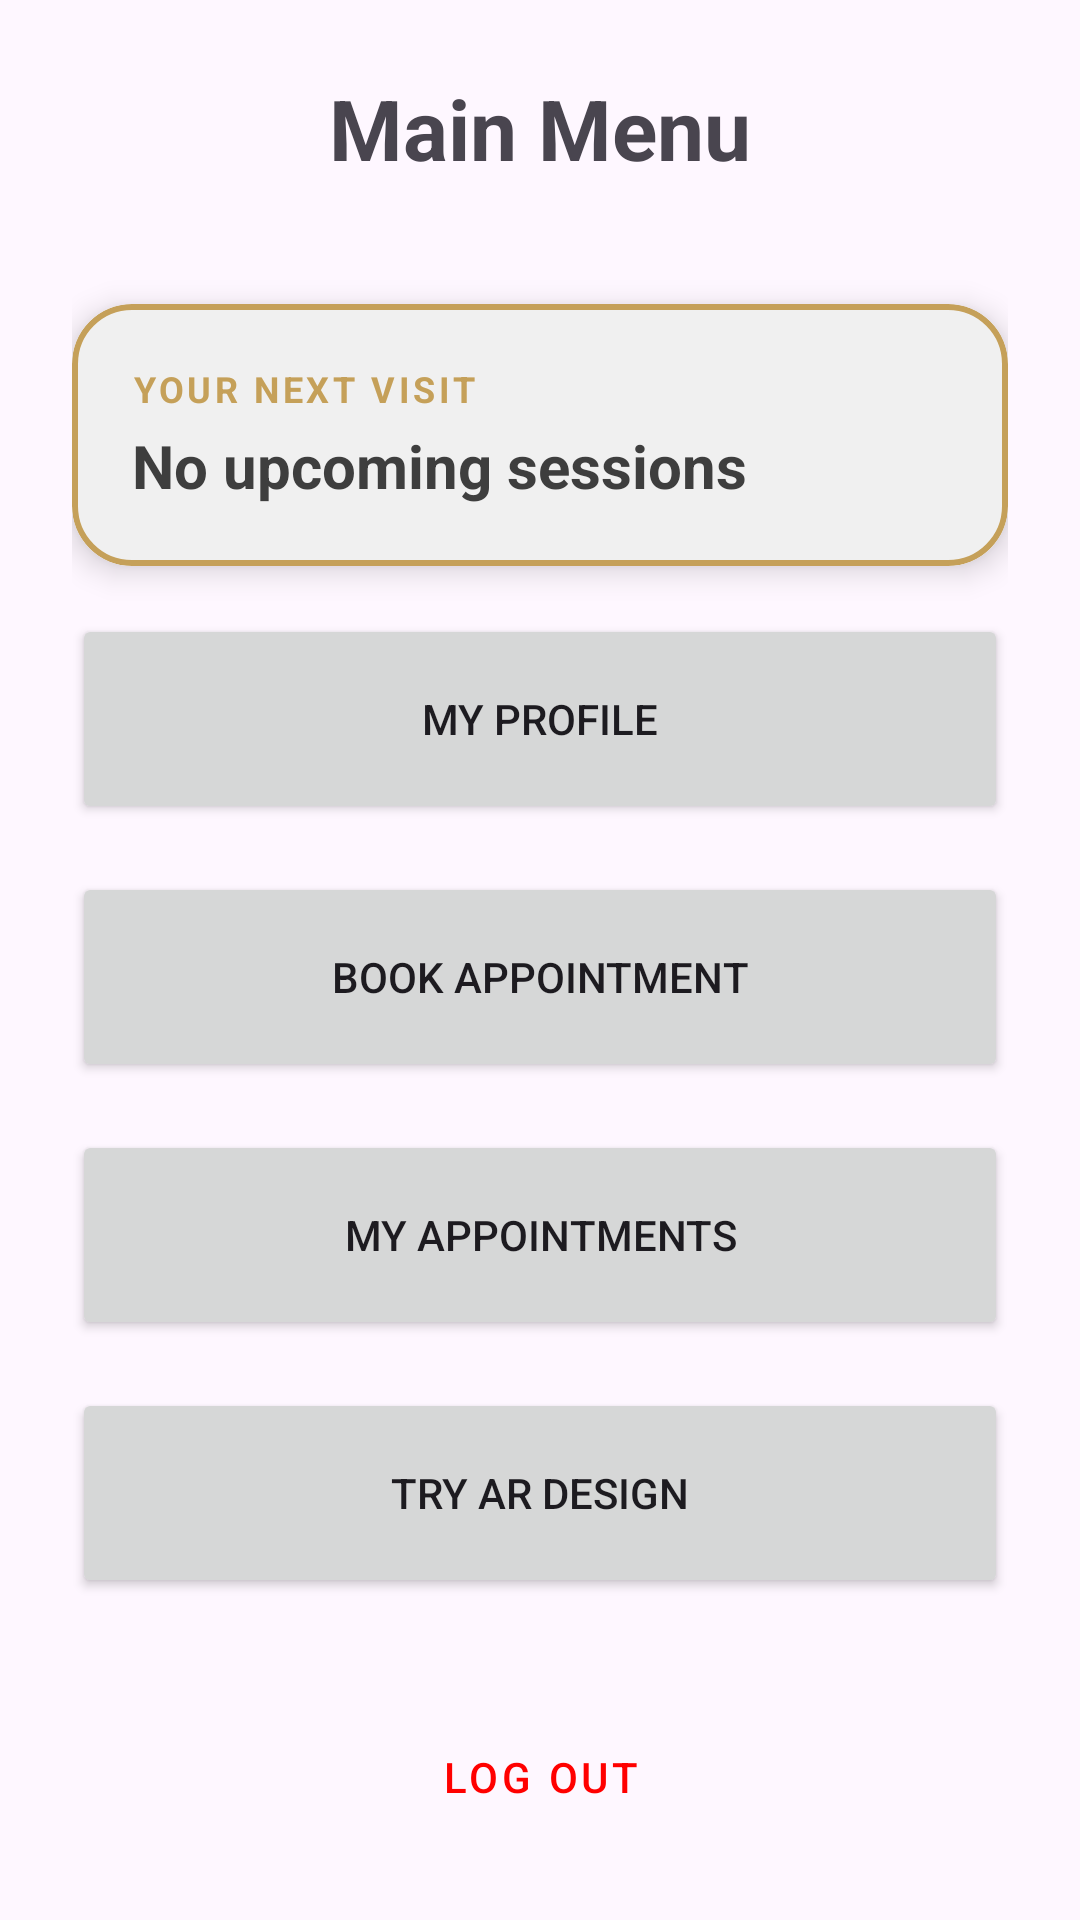

Here is an Android app screen rendered from its layout file. Give the layout XML and the strings, colors and styles it references.
<!-- AndroidManifest.xml: application theme Theme.ManicureAR -->
<!-- res/layout/activity_dashboard.xml -->
<?xml version="1.0" encoding="utf-8"?>
<LinearLayout xmlns:android="http://schemas.android.com/apk/res/android"
    android:layout_width="match_parent"
    android:layout_height="match_parent"
    android:orientation="vertical"
    android:padding="24dp"
    android:gravity="center">

    <TextView
        android:layout_width="wrap_content"
        android:layout_height="wrap_content"
        android:text="@string/dashboard_title"
        android:textSize="28sp"
        android:textStyle="bold"
        android:layout_marginBottom="40dp"/>

    <include
        android:id="@+id/includedNextAppointment"
        layout="@layout/layout_next_appointment_card"
        android:layout_width="match_parent"
        android:layout_height="wrap_content"
        android:layout_marginBottom="16dp" />

    <Button
        android:id="@+id/btnProfile"
        android:layout_width="match_parent"
        android:layout_height="70dp"
        android:text="@string/btn_my_profile"
        android:layout_marginBottom="16dp"/>

    <Button
        android:id="@+id/btnBook"
        android:layout_width="match_parent"
        android:layout_height="70dp"
        android:text="@string/btn_book_appointment"
        android:layout_marginBottom="16dp"/>

    <Button
        android:id="@+id/btnMyAppointments"
        android:layout_width="match_parent"
        android:layout_height="70dp"
        android:text="@string/btn_my_appointments"
        android:layout_marginBottom="16dp"/>

    <Button
        android:id="@+id/btnTryAR"
        android:layout_width="match_parent"
        android:layout_height="70dp"
        android:text="@string/btn_try_ar"
        android:layout_marginBottom="16dp"/>

    <Button
        android:id="@+id/btnLogout"
        android:layout_width="wrap_content"
        android:layout_height="wrap_content"
        android:text="@string/btn_logout"
        style="@style/Widget.MaterialComponents.Button.TextButton"
        android:layout_marginTop="20dp"
        android:textColor="#FF0000"/>

</LinearLayout>
<!-- res/layout/layout_next_appointment_card.xml (included above) -->
<?xml version="1.0" encoding="utf-8"?>
<com.google.android.material.card.MaterialCardView xmlns:android="http://schemas.android.com/apk/res/android"
    xmlns:app="http://schemas.android.com/apk/res-auto"
    android:id="@+id/cardNextAppointment"
    android:layout_width="match_parent"
    android:layout_height="wrap_content"
    android:layout_margin="16dp"
    app:cardCornerRadius="20dp"
    app:cardElevation="6dp"
    app:strokeWidth="2dp"
    app:strokeColor="@color/gold">

    <LinearLayout
        android:layout_width="match_parent"
        android:layout_height="wrap_content"
        android:orientation="vertical"
        android:padding="20dp"
        android:background="#F0F0F0">
        <TextView
        android:layout_width="wrap_content"
        android:layout_height="wrap_content"
        android:text="YOUR NEXT VISIT"
        android:textSize="12sp"
        android:textStyle="bold"
        android:textColor="@color/gold"
        android:letterSpacing="0.1" />

        <TextView
            android:id="@+id/tvNextService"
            android:layout_width="wrap_content"
            android:layout_height="wrap_content"
            android:text="No upcoming sessions"
            android:textSize="20sp"
            android:textStyle="bold"
            android:textColor="@color/text_main"
            android:layout_marginTop="4dp" />

        <LinearLayout
            android:id="@+id/layoutNextDetails"
            android:layout_width="match_parent"
            android:layout_height="wrap_content"
            android:orientation="horizontal"
            android:layout_marginTop="12dp"
            android:visibility="gone"> <TextView
            android:id="@+id/tvNextDateTime"
            android:layout_width="0dp"
            android:layout_height="wrap_content"
            android:layout_weight="1"
            android:text="May 15 at 14:00"
            android:textStyle="bold"
            android:textColor="@color/text_main" />

            <TextView
                android:id="@+id/tvNextArtist"
                android:layout_width="wrap_content"
                android:layout_height="wrap_content"
                android:text="with Maria I."
                android:textColor="@color/text_hint" />
        </LinearLayout>

    </LinearLayout>
</com.google.android.material.card.MaterialCardView>
<!-- resources referenced by this layout -->
<resources>
  <color name="gold">#C5A059</color>
  <color name="text_hint">#9A9A9A</color>
  <color name="text_main">#3E3E3E</color>
  <string name="btn_book_appointment">Book Appointment</string>
  <string name="btn_logout">Log Out</string>
  <string name="btn_my_appointments">My Appointments</string>
  <string name="btn_my_profile">My Profile</string>
  <string name="btn_try_ar">Try AR Design</string>
  <string name="dashboard_title">Main Menu</string>
  <style name="Theme.ManicureAR" parent="Base.Theme.ManicureAR" />
  <style name="Base.Theme.ManicureAR" parent="Theme.Material3.DayNight.NoActionBar">
          
          
      </style>
</resources>
